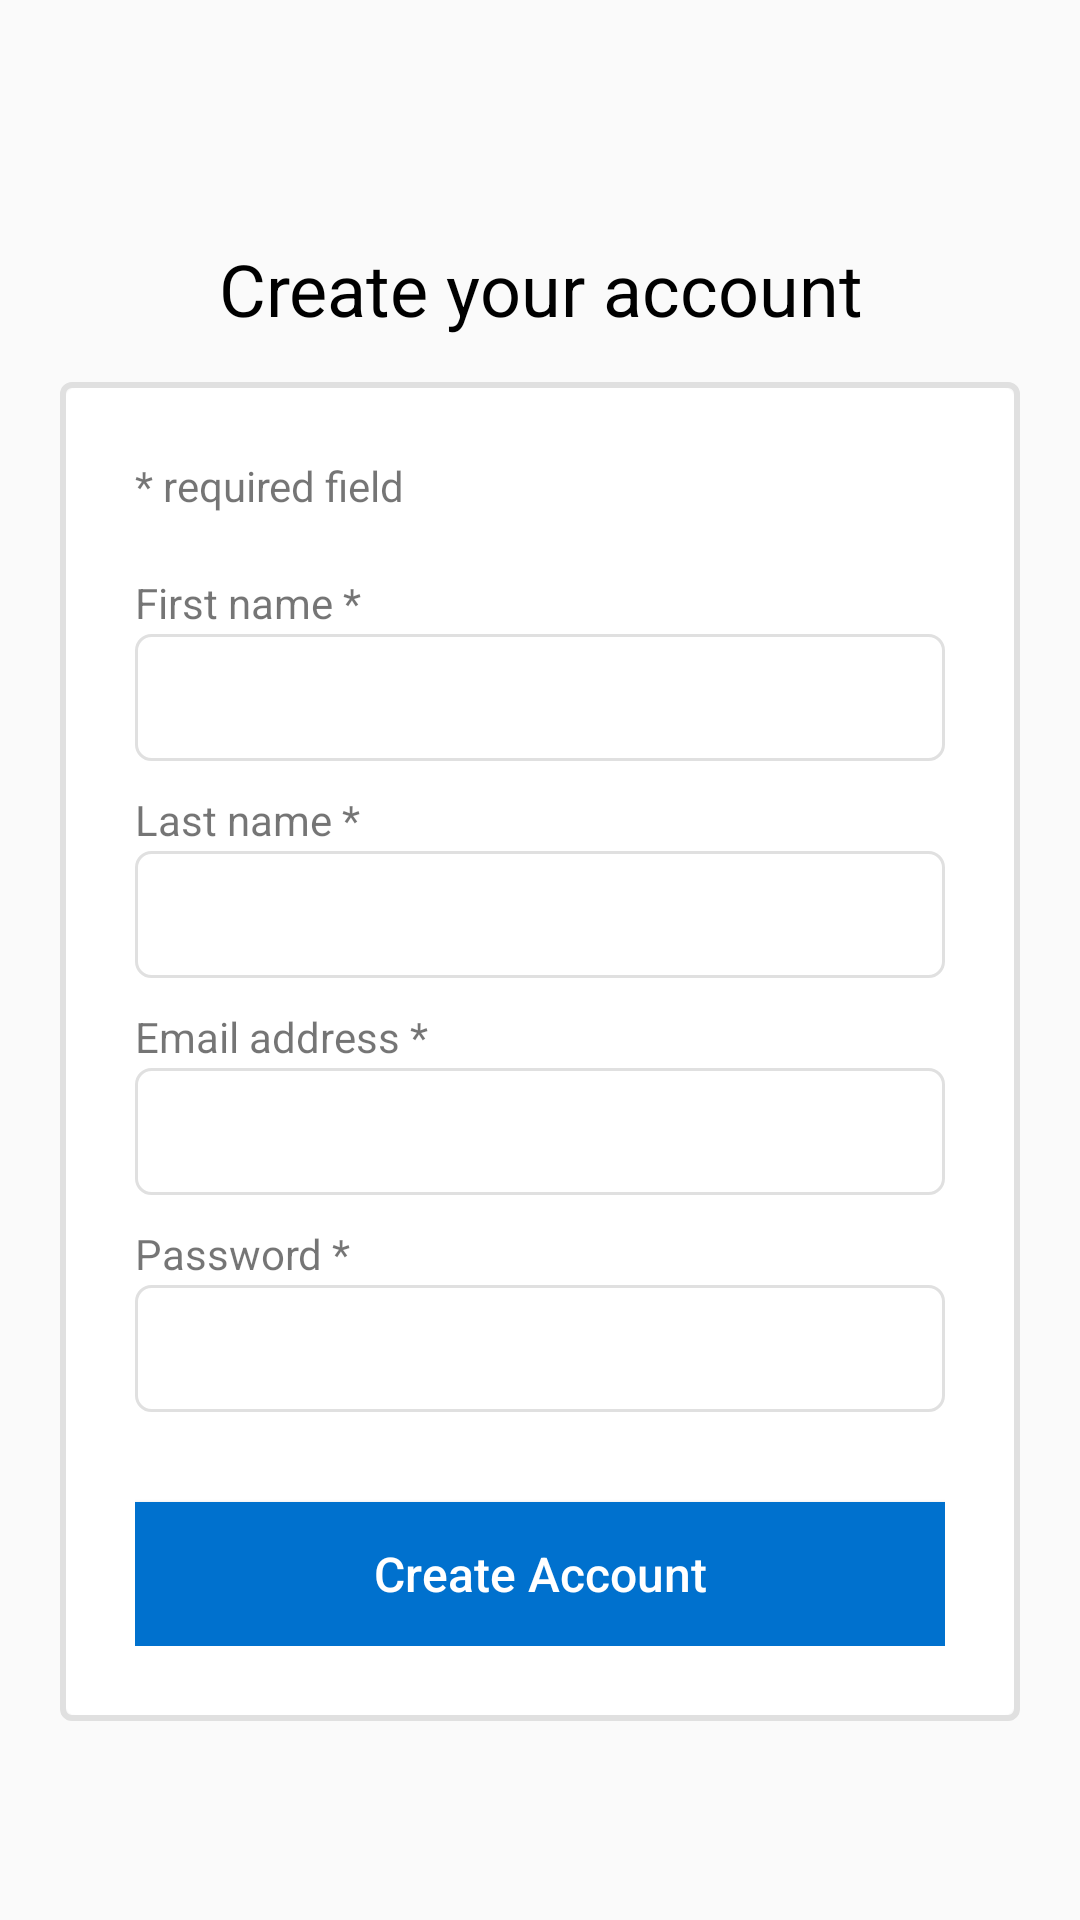

Here is an Android app screen rendered from its layout file. Give the layout XML and the strings, colors and styles it references.
<!-- AndroidManifest.xml: application theme Theme.MDPWalmartApp -->
<!-- res/layout/activity_register.xml -->
<?xml version="1.0" encoding="utf-8"?>
<LinearLayout xmlns:android="http://schemas.android.com/apk/res/android"
    xmlns:app="http://schemas.android.com/apk/res-auto"
    android:layout_width="match_parent"
    android:layout_height="wrap_content"
    android:orientation="vertical">

    <ImageView
        android:id="@+id/imageView"
        android:layout_width="match_parent"
        android:layout_height="wrap_content"
        android:layout_marginTop="50dp"
        android:layout_marginBottom="30dp"
        android:contentDescription="walmartLogo"
        android:src="@drawable/walmart_logo" />

    <TextView
        android:id="@+id/textView"
        android:layout_width="match_parent"
        android:layout_height="wrap_content"
        android:layout_marginBottom="15dp"
        android:gravity="center"
        android:text="Create your account"
        android:textColor="@color/black"
        android:textSize="24sp" />

    <LinearLayout
        android:layout_width="match_parent"
        android:layout_height="wrap_content"
        android:layout_marginStart="20dp"
        android:layout_marginLeft="20dp"
        android:layout_marginTop="0dp"
        android:layout_marginEnd="20dp"
        android:layout_marginRight="20dp"
        android:layout_marginBottom="20dp"
        android:background="@drawable/border_shadow"
        android:orientation="vertical"
        android:padding="25dp">


        <TextView
            android:id="@+id/textView4"
            android:layout_width="match_parent"
            android:layout_height="wrap_content"
            android:layout_marginBottom="20dp"
            android:text="* required field" />

        <TextView
            android:id="@+id/textView22"
            android:layout_width="match_parent"
            android:layout_height="wrap_content"
            android:text="First name *" />

        <EditText
            android:id="@+id/firstNameText"
            android:layout_width="match_parent"
            android:layout_height="wrap_content"
            android:layout_marginTop="1dp"
            android:background="@drawable/edit_textbox"
            android:ems="10"
            android:inputType="text"
            android:padding="5dp"
            android:textSize="24sp" />

        <TextView
            android:id="@+id/textView222"
            android:layout_width="match_parent"
            android:layout_height="wrap_content"
            android:layout_marginTop="10dp"
            android:text="Last name *" />

        <EditText
            android:id="@+id/lastNameText"
            android:layout_width="match_parent"
            android:layout_height="wrap_content"
            android:layout_marginTop="1dp"
            android:background="@drawable/edit_textbox"
            android:ems="10"
            android:inputType="text"
            android:padding="5dp"
            android:textSize="24sp" />

        <TextView
            android:id="@+id/textView2"
            android:layout_width="match_parent"
            android:layout_height="wrap_content"
            android:layout_marginTop="10dp"
            android:text="Email address *" />

        <EditText
            android:id="@+id/emailAddressText"
            android:layout_width="match_parent"
            android:layout_height="wrap_content"
            android:layout_marginTop="1dp"
            android:background="@drawable/edit_textbox"
            android:ems="10"
            android:inputType="textEmailAddress"
            android:padding="5dp"
            android:textSize="24sp" />

        <TextView
            android:id="@+id/textView5"
            android:layout_width="match_parent"
            android:layout_height="wrap_content"
            android:layout_marginTop="10dp"
            android:text="Password *" />

        <EditText
            android:id="@+id/passwordText"
            android:layout_width="match_parent"
            android:layout_height="wrap_content"
            android:layout_marginTop="1dp"
            android:background="@drawable/edit_textbox"
            android:ems="10"
            android:inputType="textPassword"
            android:padding="5dp"
            android:textSize="24sp" />

        <Button
            android:id="@+id/createAccountBtn"
            android:layout_width="match_parent"
            android:layout_height="wrap_content"
            android:layout_marginTop="30dp"
            android:background="#0071CE"
            android:text="Create Account"
            android:textAllCaps="false"
            android:textColor="@color/white"
            android:textSize="16sp" />


    </LinearLayout>
</LinearLayout>
<!-- resources referenced by this layout -->
<resources>
  <!-- drawable border_shadow (drawable) -->
  <?xml version="1.0" encoding="utf-8"?>
  <layer-list xmlns:android="http://schemas.android.com/apk/res/android"
      android:shape="rectangle" >
  
      <item>
          <shape>
              <stroke
                  android:width="2dp"
                  android:color="#E0E0E0" />
  
              <padding
                  android:bottom="2dp"
                  android:left="2dp"
                  android:right="2dp"
                  android:top="2dp" />
  
              <corners android:radius="3dp" />
          </shape>
      </item>
  
  
      <item>
          <shape>
              <solid android:color="#fff" />
              <corners android:radius="3dp" />
          </shape>
      </item>
  
  </layer-list>
  <!-- drawable edit_textbox (drawable) -->
  <?xml version="1.0" encoding="utf-8"?>
  <shape xmlns:android="http://schemas.android.com/apk/res/android">
  
      
      <solid android:color="#ffffff" />
  
      
      <stroke android:width="1dp" android:color="#E0E0E0" />
  
      
      <corners android:radius="5dp" />
  </shape>
  <style name="Theme.MDPWalmartApp" parent="android:Theme.Material.Light.NoActionBar" />
  <!-- not gathered from this repository: default colours our renderer supplied (Android Studio template values) -->
  <color name="black">#FF000000</color>
  <color name="white">#FFFFFFFF</color>
</resources>
